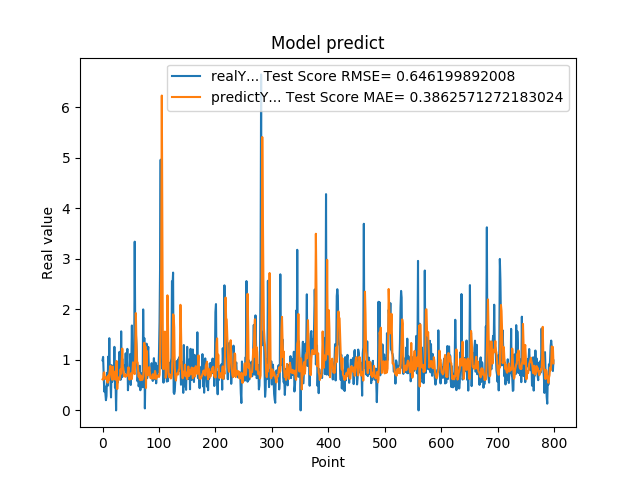

The table this chart was drawn from, first rows:
9.919999999999999929e-01, 6.166853713941071735e-01
1.059000000000000163e+00, 6.073579425396624654e-01
7.249999999999999778e-01, 7.410517076693342586e-01
3.729999999999999982e-01, 7.544953135683141188e-01
4.760000000000000342e-01, 6.512514253513023155e-01
3.420000000000000262e-01, 6.259481046184987019e-01
2.019999999999999851e-01, 6.285073525151338991e-01
2.839999999999999747e-01, 6.581523527431639708e-01
7.440000000000001057e-01, 5.934868169901464929e-01
4.850000000000000422e-01, 5.474195245192494674e-01
1.064000000000000057e+00, 6.873268094464379807e-01
8.299999999999999600e-01, 5.930538015846480437e-01
1.429000000000000048e+00, 7.211016494089501627e-01
6.959999999999999520e-01, 7.989910148912193755e-01
5.949999999999999734e-01, 8.829306806666049612e-01
2.570000000000000062e-01, 7.918691231380142748e-01
8.960000000000000187e-01, 6.475584527775570809e-01
5.660000000000000586e-01, 6.061848432943434117e-01
6.400000000000000133e-01, 8.671097524536731660e-01
8.569999999999999840e-01, 6.478825592062320560e-01
6.390000000000000124e-01, 6.131895957363091565e-01
1.258000000000000007e+00, 6.551949760181705606e-01
4.509999999999999565e-01, 6.326574360207668501e-01
6.320000000000000062e-01, 7.794004550145409160e-01
0.000000000000000000e+00, 6.009693729269960372e-01
5.889999999999999680e-01, 9.782750690963134543e-01
7.800000000000000266e-01, 4.231791221436634887e-01
5.500000000000000444e-01, 6.244960476854424236e-01
6.790000000000000480e-01, 6.519865644993624310e-01
7.809999999999999165e-01, 6.117943668932677159e-01
1.159000000000000030e+00, 6.089723072002710680e-01
8.719999999999999973e-01, 6.777945498312508699e-01
6.049999999999999822e-01, 8.148559122938854316e-01
1.564999999999999947e+00, 7.283086292933298456e-01
6.540000000000000258e-01, 9.761538031326791875e-01
1.019000000000000128e+00, 1.224304040689374817e+00
7.359999999999999876e-01, 8.838650668355448881e-01
7.570000000000000062e-01, 8.185297959042669991e-01
8.809999999999998943e-01, 6.723436567863051438e-01
8.850000000000000089e-01, 6.792538942364662047e-01
8.079999999999999405e-01, 7.160524945347606085e-01
1.129999999999999893e+00, 6.645771291358539834e-01
7.399999999999999911e-01, 6.958213423910075690e-01
9.270000000000000462e-01, 7.004411556560754537e-01
1.217999999999999972e+00, 6.868360081139079920e-01
3.989999999999999658e-01, 7.627000961292229597e-01
6.109999999999999876e-01, 8.536066383501127453e-01
7.900000000000000355e-01, 6.298978043313264719e-01
6.400000000000000133e-01, 6.076962267432641784e-01
1.116999999999999993e+00, 6.965482251940949832e-01
5.030000000000000027e-01, 6.586952296552657238e-01
9.549999999999998490e-01, 7.417135273316839417e-01
1.681000000000000050e+00, 6.217831177857348068e-01
7.800000000000000266e-01, 7.787097393498804143e-01
1.058000000000000052e+00, 9.515814969413242119e-01
1.007000000000000117e+00, 8.400033088604186293e-01
8.990000000000000213e-01, 7.379459008068258719e-01
3.339999999999999858e+00, 7.182017587910599632e-01
1.388000000000000123e+00, 1.062426061613513495e+00
1.530000000000000027e+00, 1.925508601039141565e+00
1.328000000000000069e+00, 1.347285426338505898e+00
... 739 more rows
